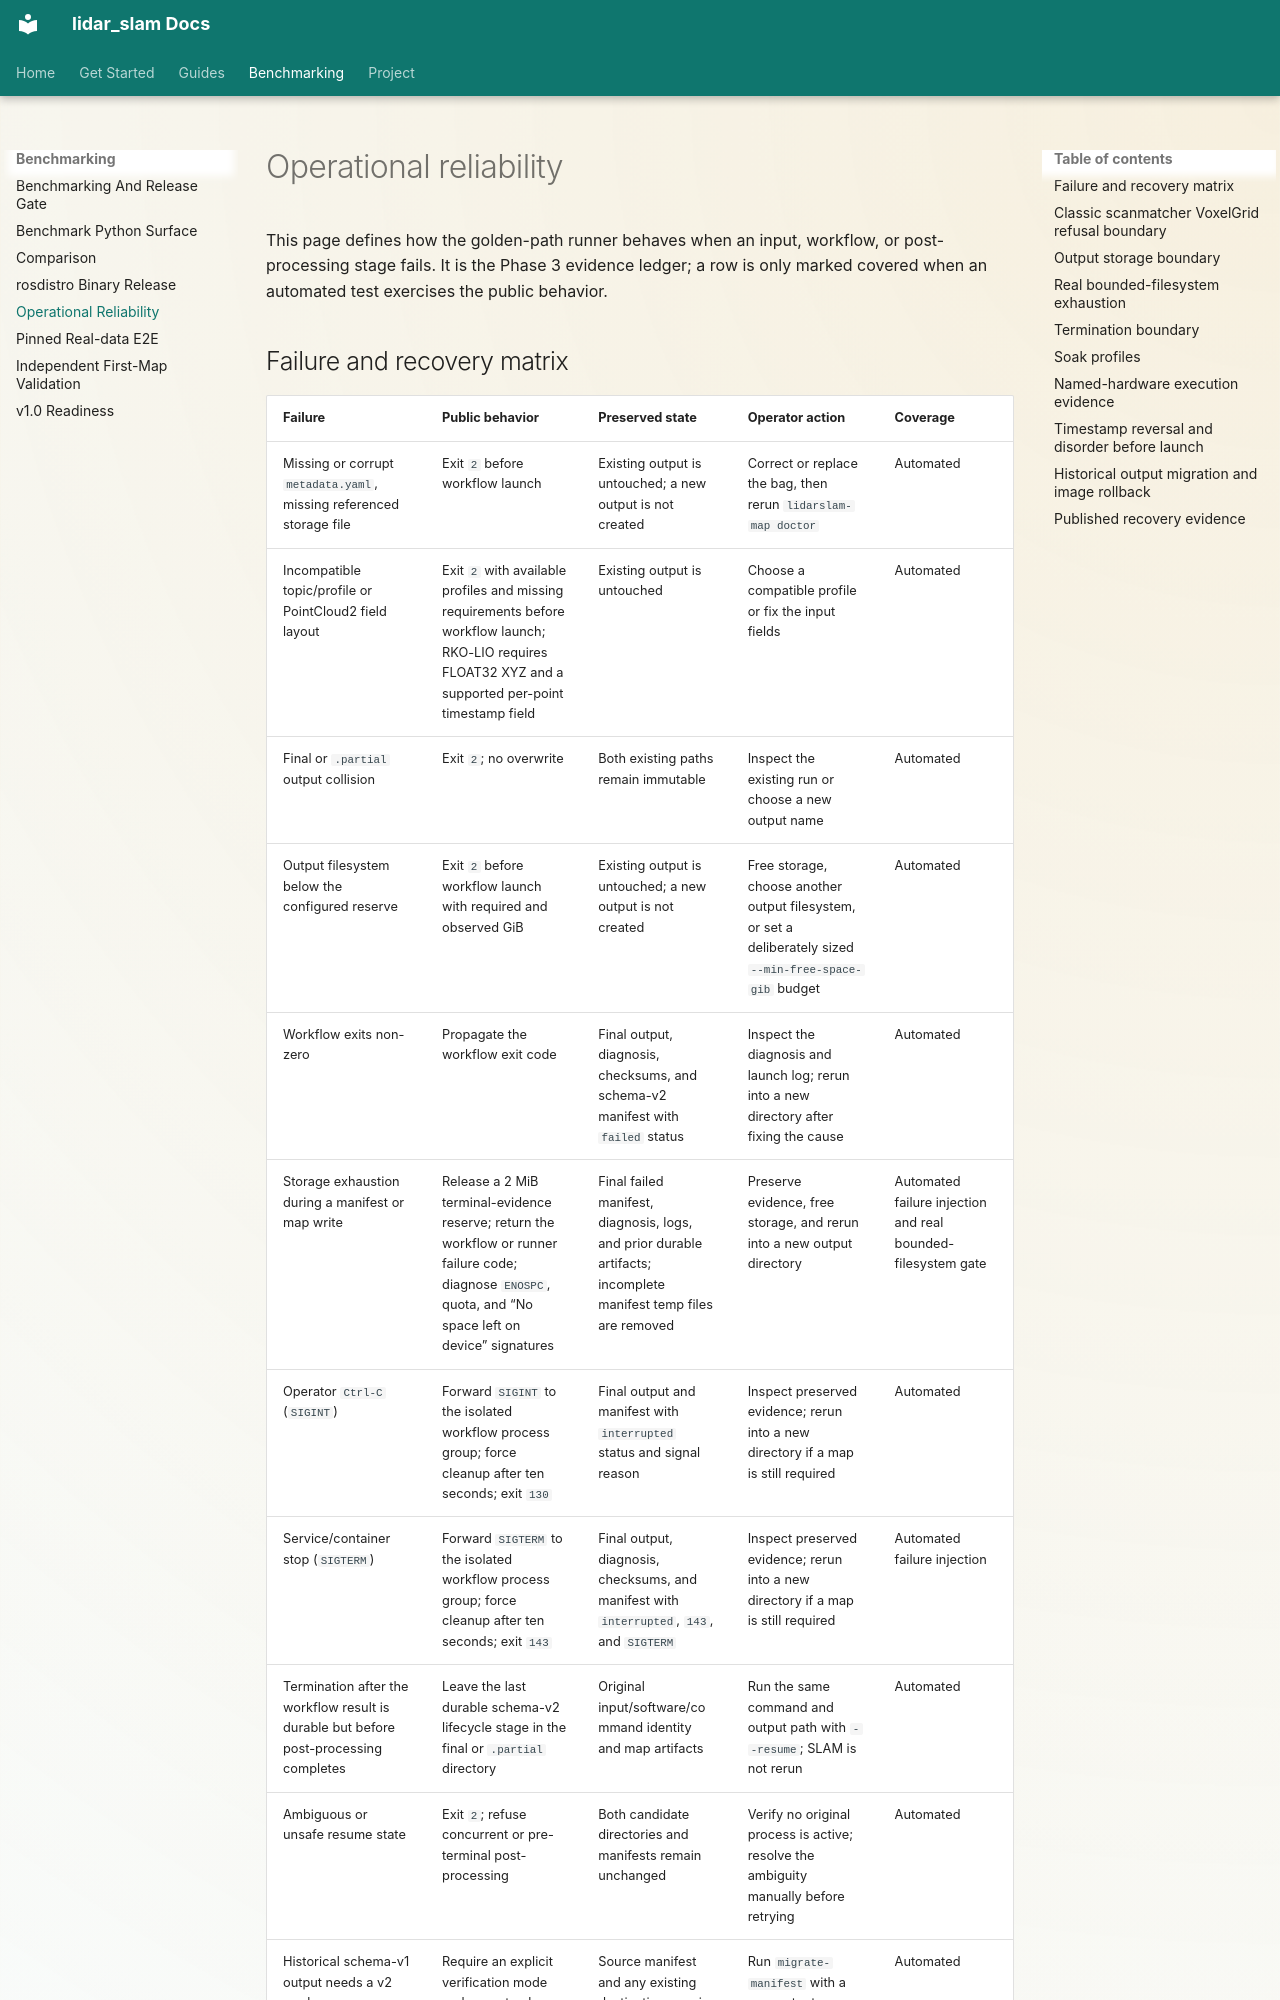

repository: rsasaki0109/lidar_slam_ros2 · page: operational-reliability.html · generator: mkdocs

# Operational reliability

This page defines how the golden-path runner behaves when an input, workflow,
or post-processing stage fails. It is the Phase 3 evidence ledger; a row is
only marked covered when an automated test exercises the public behavior.
